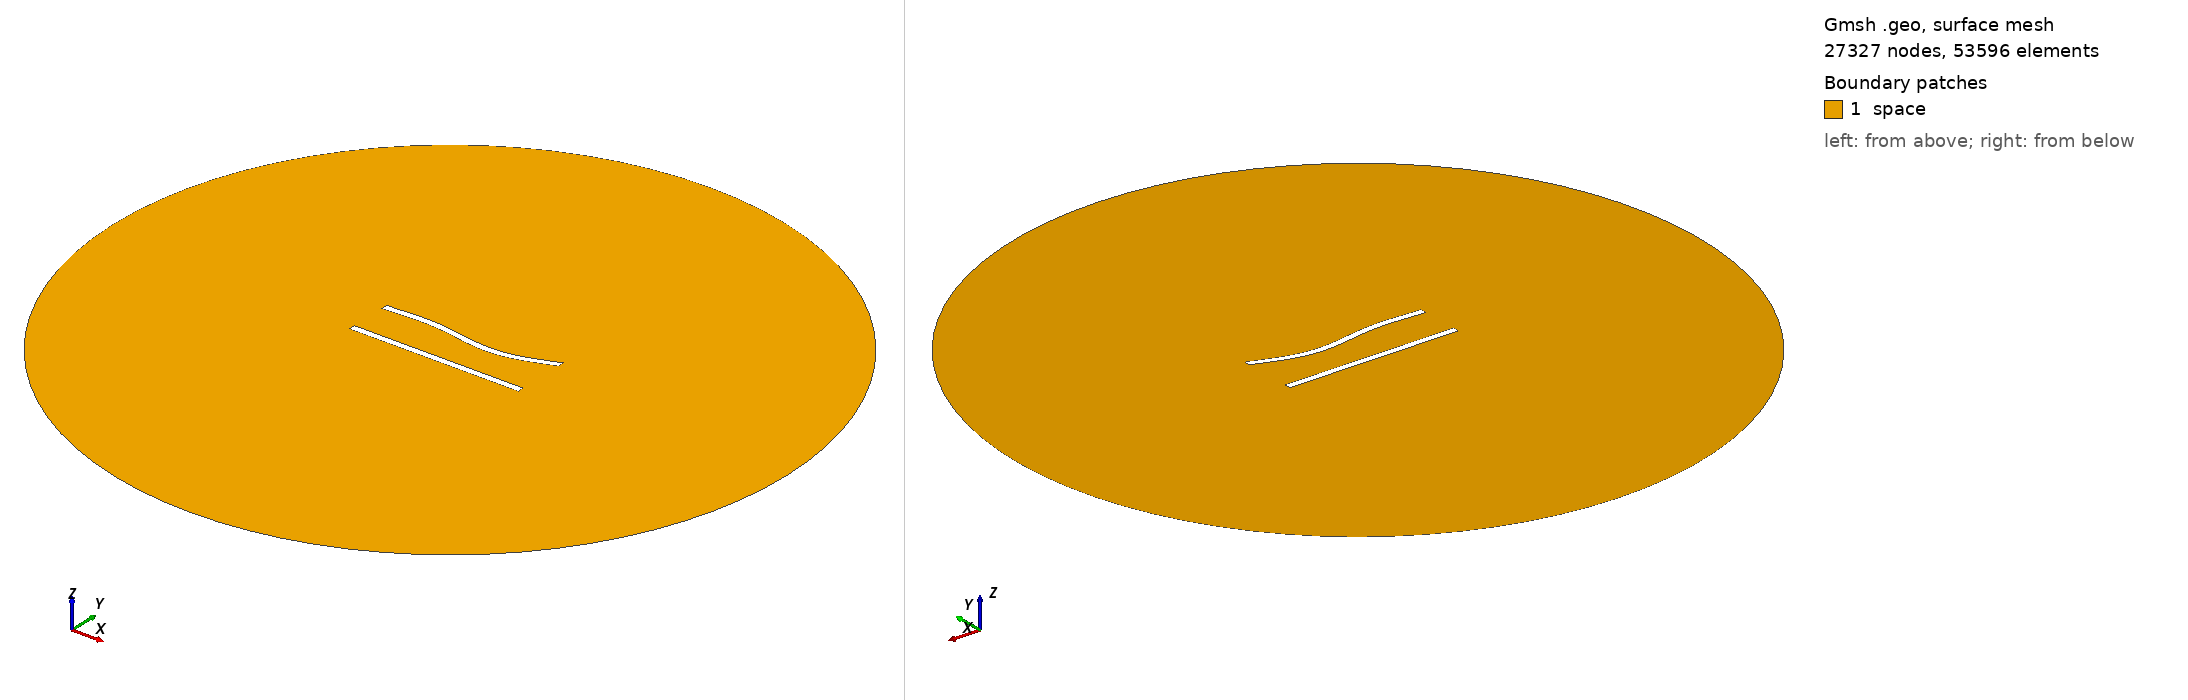

Gmsh geometry script, surface-meshed: 27327 nodes, 53596 surface elements. Boundary patches (legend numbers): 1 space. Left view from above one corner, right view from below the opposite corner. Legend entries are the model's physical surfaces. The drawing asked Gmsh for element sizes between 1% and 20% of the model's largest extent; the script's own settings can give other sizes.

=== 197.geo (drawn) ===
//---------------------------------------
// Geometry kernel
//---------------------------------------

SetFactory("OpenCASCADE");



//---------------------------------------
// Parameters of the geometry
//---------------------------------------

// Overetch of the upper plate
overetch = 0.0;

// Distance between the plates
distance = 25.0;

// Discretization over the x axis (for the deformation)
nx = 50; 

// Length of the plate
L = 100 - overetch; 

// Number of modes
n = 4; 

// 1st mode coefficient
coeff(1) = 0.0;
beta(1) = 0.596864 * 3.1415926535 / L;

// 2nd mode coefficient
coeff(2) = -1.5;
beta(2) = 1.49418 * 3.1415926535 / L;

// 3rd mode coefficient
coeff(3) = 1.5;
beta(3) = 2.50025 * 3.1415926535 / L;

// 4th mode coefficient
coeff(4) = 0.0;
beta(4) = 3.49999 * 3.1415926535 / L;



//---------------------------------------
// Upper plate (deformed rectangle)
//---------------------------------------

// Coordiantes of the upper plate
xmin = -50;
xmax = 50 - overetch;

// Height of the upper plate
yheight = 4 - 2 * overetch;

// Indexes of the points
UpperID[] = {};
LowerID[] = {};
LeftID[] = {};
RightID[] = {};

// Point index
p = 1;

// Horizontal edges
For i In {1:nx}
    x = xmin + (i-1)*(xmax - xmin)/(nx-1);

    y_bottom = distance / 2 + overetch;
    For j In {1:n}
        C = (Cosh(beta(j)*L) + Cos(beta(j)*L)) / (Sinh(beta(j)*L) + Sin(beta(j)*L));
        y_bottom  = y_bottom + coeff(j) * (Cosh(beta(j)*(x+50)) - Cos(beta(j)*(x+50)) - C * (Sinh(beta(j)*(x+50)) - Sin(beta(j)*(x+50))));
    EndFor

    y_top = y_bottom + yheight;

    Point(p) = {x, y_top, 0, 1.0};
    UpperID[i] = p;
    p = p + 1;

    Point(p) = {x, y_bottom, 0, 1.0};
    LowerID[i] = p;
    p = p + 1;
EndFor

// Create point lists
UpperPts[] = {}; LowerPts[] = {};
For i In {1:nx}
  UpperPts[] += {UpperID[i]};
  LowerPts[] += {LowerID[i]};
EndFor

// Build splines
Spline(1) = {UpperPts[]};
Spline(2) = {LowerPts[]};
Line(3) = {LowerPts[nx-1], UpperPts[nx-1]};
Line(4) = {LowerPts[0], UpperPts[0]};

// Build the plane surface
Curve Loop(1) = {2, 3, -1, -4};
Plane Surface(1) = {1};



//---------------------------------------
// Lower plate (rectangle)
//---------------------------------------

// Vertices
Point(1001) = {-50, -distance/2, 0, 1.0};
Point(1002) = { 50, -distance/2, 0, 1.0};
Point(1003) = { 50,  -distance/2 + 4, 0, 1.0};
Point(1004) = {-50,  -distance/2 + 4, 0, 1.0};

// Edges
Line(5) = {1001, 1002};
Line(6) = {1002, 1003};
Line(7) = {1003, 1004};
Line(8) = {1004, 1001};

// Plane surface
Line Loop(2) = {5, 6, 7, 8};
Plane Surface(2) = {2}; 



//---------------------------------------
// Outer (fictious) boundary
//---------------------------------------

// Points
Point(1005) = {0, 0, 0};       // Center
Point(1006) = {200, 0, 0};     // Start point
Point(1007) = {0, 200, 0};     // 90 degrees
Point(1008) = {-200, 0, 0};    // 180 degrees
Point(1009) = {0, -200, 0};    // 270 degrees

// Circle arcs (each needs start, center, end)
Circle(9) = {1006, 1005, 1007};
Circle(10) = {1007, 1005, 1008};
Circle(11) = {1008, 1005, 1009};
Circle(12) = {1009, 1005, 1006};

// Plane surface for the entire domain
Curve Loop(3) = {9, 10, 11, 12};
Surface(3) = {3};

// Subtract the plates from the whole domain to obtain the actual domain where we want to solve the equations
BooleanDifference{ Surface{3}; Delete; }{ Surface{1}; Surface{2}; Delete; }




//---------------------------------------
// Transfinite Lines/Curves
//---------------------------------------

// Set the number of points on the boundaries
r = 6;
d = 0.15;

// Plates
Transfinite Curve {1} = 50*r/4 Using Progression 1;
Transfinite Line {2} = 50*r Using Progression 1;
Transfinite Curve {3, 4} = 2*r Using Progression 1+d;
Transfinite Line {5} = 50*r/4 Using Progression 1;
Transfinite Line {7} = 50*r Using Progression 1;
Transfinite Line {6} = 2*r Using Progression 1-d;
Transfinite Line {8} = 2*r Using Progression 1+d;

// Outer boundary
Transfinite Line {9, 10, 11, 12} = 20 Using Progression 1;



//---------------------------------------
// Physical groups
//---------------------------------------                

// Physical curves (boundaries)
Physical Line("force_segment", 10) = {2};
Physical Line("upper_plate", 11) = {1, 3, 4};
Physical Line("lower_plate", 12) = {5, 6, 7, 8};
Physical Line("boundary", 20) = {9, 10, 11, 12};

// Physical Surfaces
Physical Surface("space", 30) = {3};



//---------------------------------------
// 6. Generate the Mesh
//---------------------------------------

// 2D mesh generation
Mesh 2;
